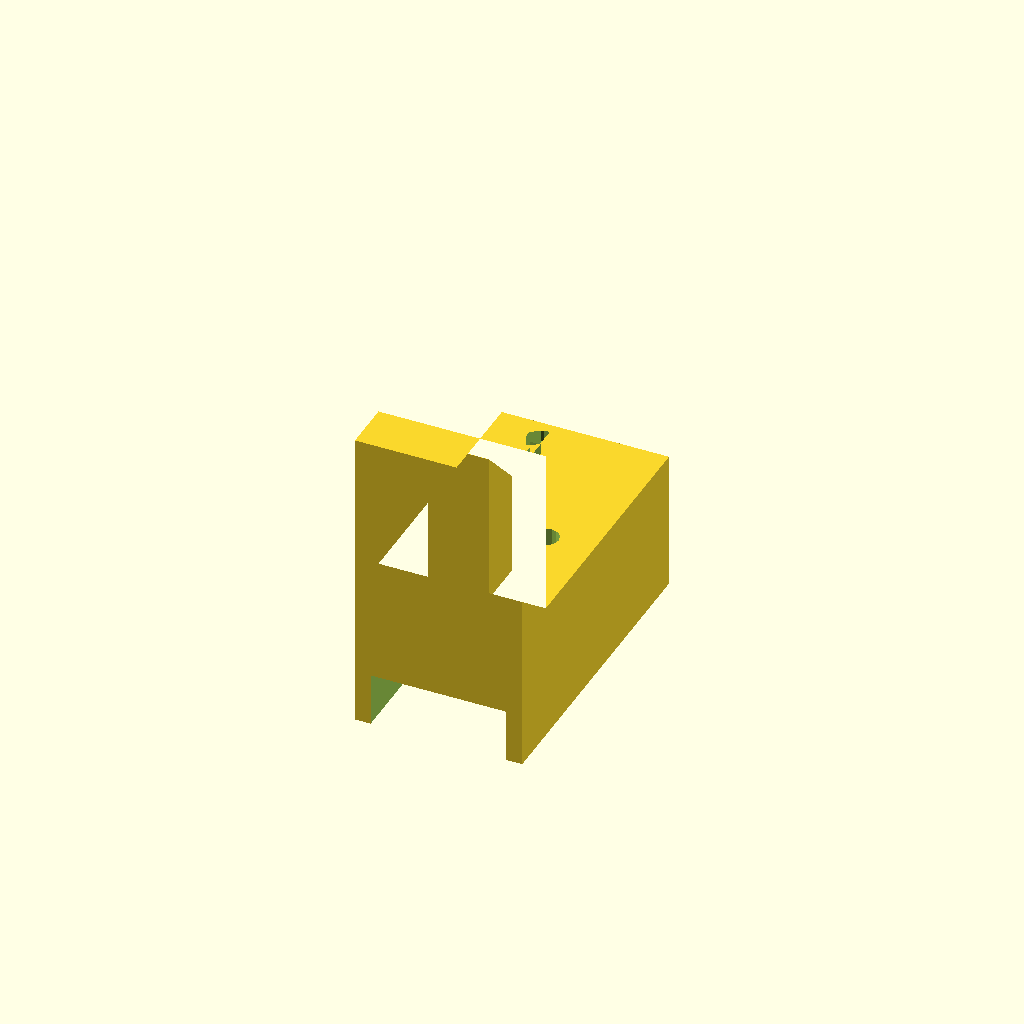
Cell 1: the model at its default parameters.
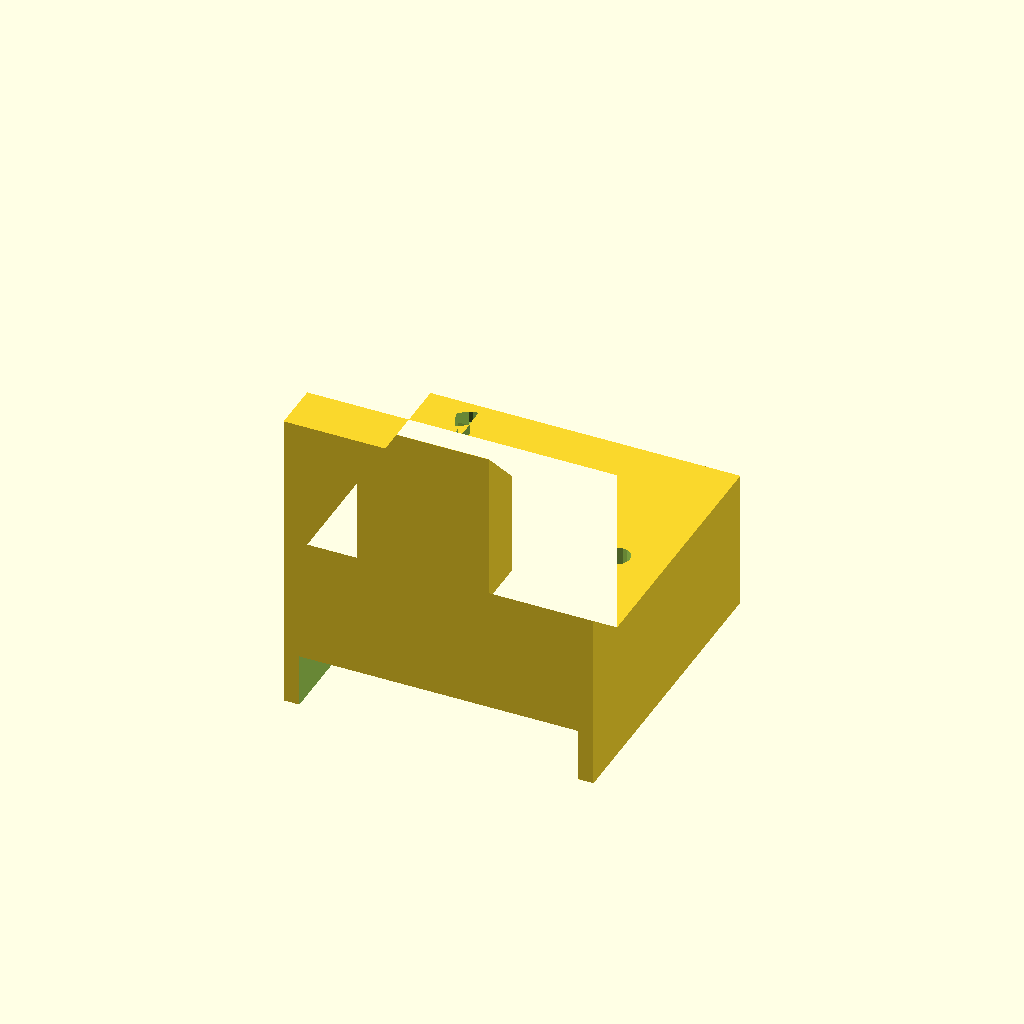
Cell 2 — pins set to 4, the other parameters unchanged.
All cells are drawn from one camera (rotation 55°, 0°, 25°, orthographic, colour scheme Cornfield), so only the parameter changes between them.
The OpenSCAD source (models/fan-connector/fan-connector-male-2.scad):
// SPDX-FileCopyrightText: 2026 Alon A. Rabinowitz
// SPDX-License-Identifier: CC-BY-4.0

// The male, 2 pins, as it prints. Everything is in fan-connector.scad; this file only picks the part.
include <fan-connector.scad>
part = "male";
pins = 2;
Parameter table extracted from the source (name, type, default, range or options):
part: string, default "male"
pins: number, default 2
